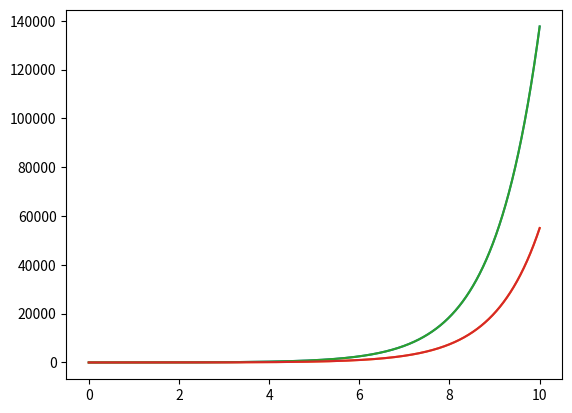

Recreate this plot in Python. (Note: this script raises an exception after producing the figure.)
import numpy as np
from sympy import *
import matplotlib.pyplot as plt


# k = 4
def ode_4(f, g, t0, v0, y0, h):
    k1 = f(t0, v0, y0)
    m1 = g(t0, v0, y0)
    
    k2 = f(t0 + h/2, v0 + k1*h/2, y0 + m1*h/2)
    m2 = g(t0 + h/2, v0 + k1*h/2, y0 + m1*h/2)
    
    k3 = f(t0 + h/2, v0 + k2*h/2, y0 + m2*h/2)
    m3 = g(t0 + h/2, v0 + k2*h/2, y0 + m2*h/2)
    
    k4 = f(t0 + h, v0 + k3*h, y0 + m3*h)
    m4 = g(t0 + h, v0 + k3*h, y0 + m3*h)
    
    #print("\n", k1, k2, k3, k4, y0, "\n")
    v1 = v0 + h*(k1 + 2*k2 + 2*k3 + k4)/6
    y1 = y0 + h*(m1 + 2*m2 + 2*m3 + m4)/6
    t1 = t0 + h

    return (t1, v1, y1)


def ode4sys(f, g, a, v, y_f, N, h):
    T, V, Y = np.zeros(N + 1), np.zeros(N + 1), np.zeros(N + 1)
    T[0], V[0], Y[0] = a, v, y_f
    for i in range(1, N + 1):
        T[i], V[i], Y[i] = ode_4(f, g, T[i-1], V[i-1], Y[i-1], h)
    
    return (T, V, Y)


y1, y2, x = symbols("y1, y2, x")

# A, B, D = -5, 2, 100
A, B, D = 0, 5, 10

 #Theoretical answer

C1 = A/10 + B/4
C2 = A/10 - B/4

y1th = C1 * 5 * exp(x) + C2 * 5 * exp(-199 * x)
y2th = C1 * 2 * exp(x) - C2 * 2 * exp(-199 * x)
Y1th = lambdify(x, y1th, "numpy")
Y2th = lambdify(x, y2th, "numpy")

 #Plotting

F = - 99 * y1 + 250 * y2
G = 40 * y1 - 99 * y2
f = lambdify([x, y1, y2], F, "numpy")
g = lambdify([x, y1, y2], G, "numpy")

y1f, y2f = A, B
a, b = 0, D
length = b - a
err = 1e-6
# N = 160000
N = 16000

h = length / N

X, Y1, Y2 = ode4sys(f, g, a, y1f, y2f, N, h)
err_step = err * 2
X0, Y10, Y20 = X, Y1, Y2
"""
while(err_step >= err):
    N = 2 * N
    h = length / N
    X, Y1, Y2 = ode4sys(f, g, a, y1f, y2f, N, h)

    n_step = int(N / 10 / 2)
    
    err_set1 = [abs(Y10[j * n_step] - Y1[2 * j * n_step]) for j in range(11)]
    err_set2 = [abs(Y20[j * n_step] - Y2[2 * j * n_step]) for j in range(11)]
    #err_set1 = [abs(Y1[2 * j * n_step] - Y1th(D * j / 10)) for j in range(11)]
    #err_set2 = [abs(Y2[2 * j * n_step] - Y2th(D * j / 10)) for j in range(11)]
    
    print(f"Errors in {N}: {max(err_set1)}, {max(err_set2)}")
    err_step = max(max(err_set1), max(err_set2))
    X0, Y10, Y20 = X, Y1, Y2
"""
n_step = N / 10 / 2


plt.plot(X, Y1, label="Y1exp")
plt.plot(X, Y2, label="Y2exp")

plt.plot(X, Y1th(np.linspace(0, D, N + 1)), label="Y1th")
plt.plot(X, Y2th(np.linspace(0, D, N + 1)), label="Y2th")


f = open("C:/My_Progs/VychMatyi/Praktikum/6_sem/1-st_lab/1-st_lab.txt", "w")
f.write("Laboratory work number: 1\n")
f.write("Variant number: 16\n\n")
f.write(f"Number of segments N = {N}\n\n")

for i in range(11):
    f.write(f"X = {X[int(2 * i * n_step)]:.3f}\n")
    f.write("{:>2}Y1_th = {}\n".format("", Y1th(D * i / 10)))
    f.write("{:>2}Y1_ex = {}\n".format("", Y1[int(2 * i * n_step)]))
    f.write("{:>2}Diff1 = {}\n\n".format("", abs(Y1[int(2 * i * n_step)] - Y1th(D * i / 10))))

    f.write("{:>2}Y2_th = {}\n".format("", Y2th(D * i / 10)))
    f.write("{:>2}Y2_ex = {}\n".format("", Y2[int(2 * i * n_step)]))
    f.write("{:>2}Diff2 = {}\n\n".format("", abs(Y2[int(2 * i * n_step)] - Y2th(D * i / 10))))
        

f.close()
plt.legend()
plt.show()
